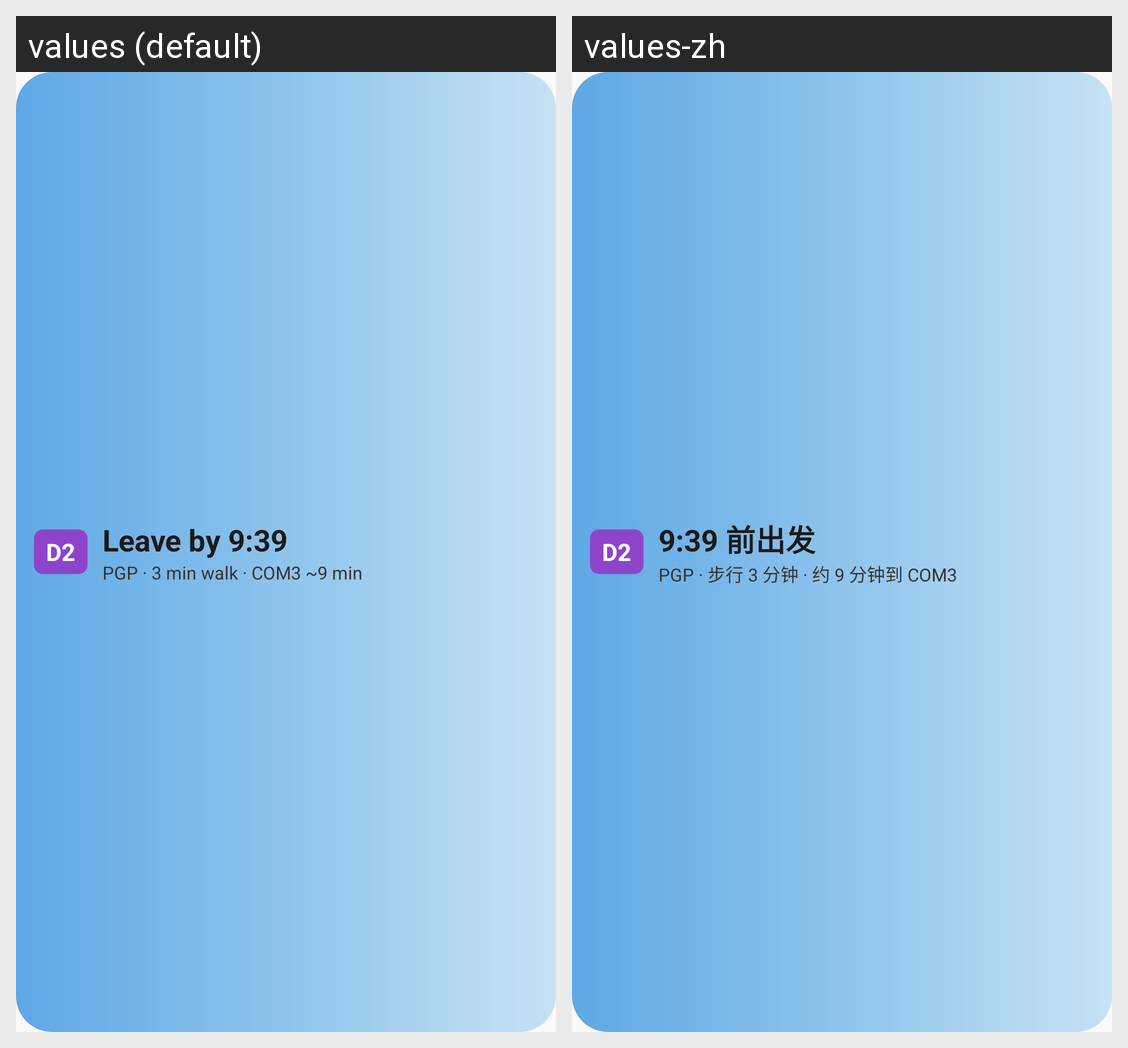

This grid shows one Android layout under two languages. Give, for every string resource on the screen, its name, the default text and each shown locale's text.
Android screen res/layout/widget_preview_small.xml rendered under 2 locales, left to right: values (default), values-zh. Device: Nexus 5 (rendered at 1080×1920; each locale shown at half size, 540×960, under a caption strip naming it); theme Theme.Terminus.
Strings drawn on this screen, with the default value and each locale's value (text and hints the layout hard-codes, and strings that could not be matched under every locale, appear in the picture but are not listed):

preview_leave
  values: Leave by 9:39
  values-zh: 9:39 前出发

preview_detail
  values: PGP · 3 min walk · COM3 ~9 min
  values-zh: PGP · 步行 3 分钟 · 约 9 分钟到 COM3
